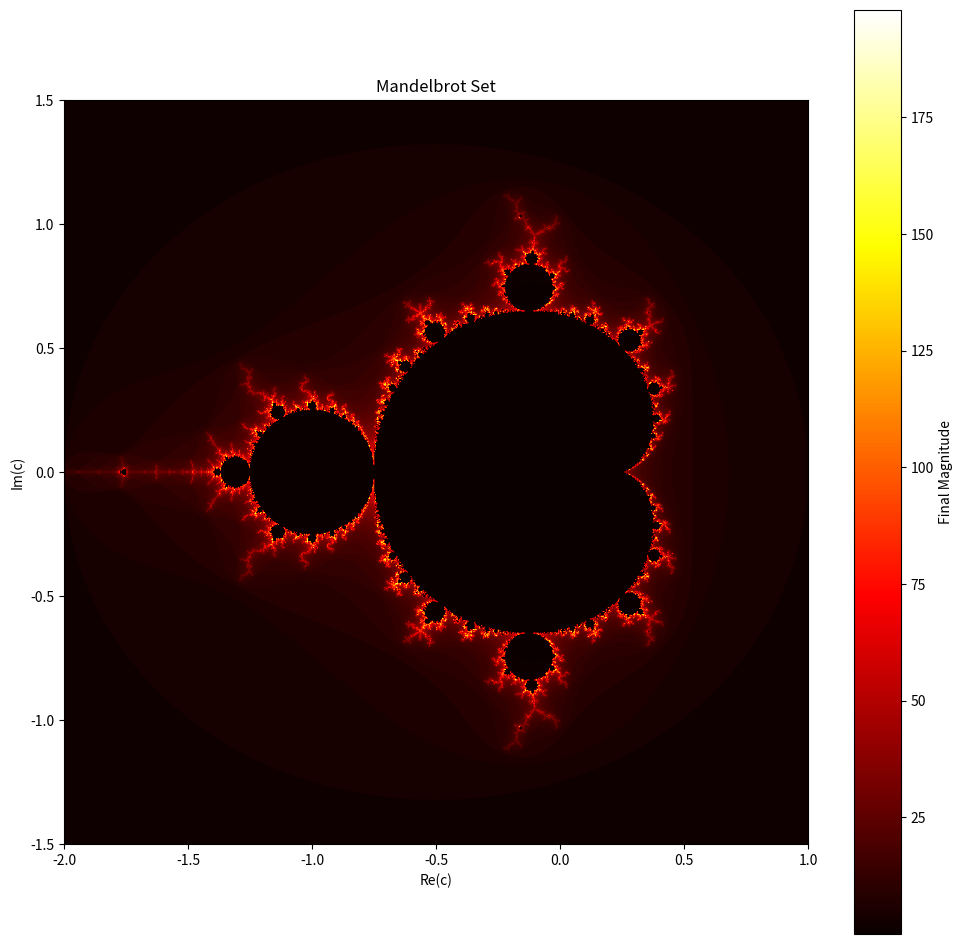

The script that saved this image:
import numpy as np
import matplotlib.pyplot as plt
from tqdm import tqdm

# Define a higher resolution for plotting the Mandelbrot set
width_high_res, height_high_res = 1000, 1000  # 10-fold resolution increase
xmin, xmax, ymin, ymax = -2, 1, -1.5, 1.5

# zoomed 
#xmin, xmax, ymin, ymax = -1.0, -0.5, -0.5, 0.0

max_iter_high_res = 100

# Compute the Mandelbrot set at higher resolution
def mandelbrot_set_high_res(xmin, xmax, ymin, ymax, width, height, max_iter, return_mag=False):
    # Create a grid of complex numbers
    real = np.linspace(xmin, xmax, width)
    imag = np.linspace(ymin, ymax, height)
    c = real[:, np.newaxis] + 1j * imag[np.newaxis, :]
    z = np.zeros_like(c, dtype=np.complex128)
    divergence_step = np.zeros(c.shape, dtype=int)  # Tracks iterations at divergence

    for i in tqdm(list(range(max_iter))):
        z = z**2 + c
        mask = (abs(z) > 2) & (divergence_step == 0)
        divergence_step[mask] = i
        z[mask] = 0  # Avoid further computations for diverged points
        z_magnitude = np.where(divergence_step == 0, abs(z), 2 * divergence_step)

    return divergence_step if not return_mag else z_magnitude


return_mag = True
# Generate the Mandelbrot set data
mandelbrot_high_res = mandelbrot_set_high_res(
    xmin, xmax, ymin, ymax, width_high_res, height_high_res, max_iter_high_res, return_mag=return_mag
)

# Plot the high-resolution Mandelbrot set
plt.figure(figsize=(12, 12), dpi=300)
plt.imshow(
    mandelbrot_high_res.T,
    extent=[xmin, xmax, ymin, ymax],
    cmap="hot",
    origin="lower",
)
plt.colorbar(label="Iterations to Diverge" if not return_mag else "Final Magnitude")
plt.title("Mandelbrot Set")
plt.xlabel("Re(c)")
plt.ylabel("Im(c)")
plt.savefig("mandelbrot_high_res.png")
#plt.savefig("mandelbrot_high_res_zoomed.png")
